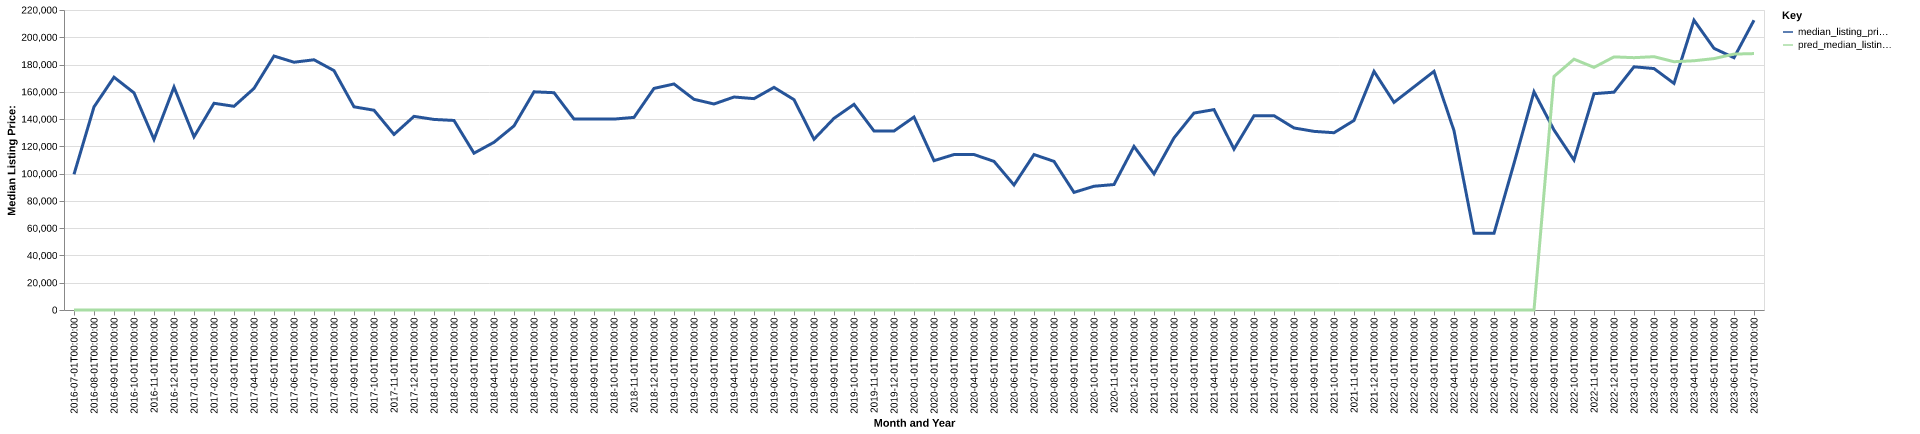

The table this chart was drawn from, first rows:
date, time_idx, median_listing_price, thirty_year_interest_rate_five, month, county_name, active_listing_count, median_days_on_market, pred_median_listing_price, month_year
2016-07-01, 0, 99500, 3.72, 7, franklin, ms, 16.0, 100.0, 0, Jul-2016
2016-08-01, 1, 148950, 3.73, 8, franklin, ms, 19.0, 118.0, 0, Aug-2016
2016-09-01, 2, 170725, 3.66, 9, franklin, ms, 19.0, 137.0, 0, Sep-2016
2016-10-01, 3, 159250, 3.64, 10, franklin, ms, 21.0, 130.0, 0, Oct-2016
2016-11-01, 4, 125125, 3.66, 11, franklin, ms, 21.0, 144.0, 0, Nov-2016
2016-12-01, 5, 163500, 3.48, 12, franklin, ms, 20.0, 125.0, 0, Dec-2016
2017-01-01, 6, 127000, 3.45, 1, franklin, ms, 17.0, 101.0, 0, Jan-2017
2017-02-01, 7, 151600, 3.5, 2, franklin, ms, 21.0, 100.0, 0, Feb-2017
2017-03-01, 8, 149375, 3.52, 3, franklin, ms, 22.0, 72.0, 0, Mar-2017
2017-04-01, 9, 162500, 4.03, 4, franklin, ms, 16.0, 117.0, 0, Apr-2017
2017-05-01, 10, 186250, 4.32, 5, franklin, ms, 12.0, 107.0, 0, May-2017
2017-06-01, 11, 181700, 4.2, 6, franklin, ms, 16.0, 120.0, 0, Jun-2017
2017-07-01, 12, 183500, 4.19, 7, franklin, ms, 21.0, 45.0, 0, Jul-2017
2017-08-01, 13, 175550, 4.3, 8, franklin, ms, 19.0, 70.0, 0, Aug-2017
2017-09-01, 14, 149000, 4.1, 9, franklin, ms, 12.0, 88.0, 0, Sep-2017
2017-10-01, 15, 146500, 4.05, 10, franklin, ms, 14.0, 75.0, 0, Oct-2017
2017-11-01, 16, 128750, 3.94, 11, franklin, ms, 18.0, 79.0, 0, Nov-2017
2017-12-01, 17, 142000, 4.03, 12, franklin, ms, 13.0, 103.0, 0, Dec-2017
2018-01-01, 18, 139750, 3.93, 1, franklin, ms, 16.0, 127.0, 0, Jan-2018
2018-02-01, 19, 139000, 3.83, 2, franklin, ms, 17.0, 147.0, 0, Feb-2018
2018-03-01, 20, 115000, 3.94, 3, franklin, ms, 18.0, 79.0, 0, Mar-2018
2018-04-01, 21, 123000, 3.95, 4, franklin, ms, 20.0, 88.0, 0, Apr-2018
2018-05-01, 22, 135000, 3.99, 5, franklin, ms, 20.0, 105.0, 0, May-2018
2018-06-01, 23, 160000, 4.15, 6, franklin, ms, 15.0, 90.0, 0, Jun-2018
2018-07-01, 24, 159350, 4.4, 7, franklin, ms, 16.0, 65.0, 0, Jul-2018
2018-08-01, 25, 140000, 4.46, 8, franklin, ms, 24.0, 30.0, 0, Aug-2018
2018-09-01, 26, 140000, 4.58, 9, franklin, ms, 25.0, 56.0, 0, Sep-2018
2018-10-01, 27, 140000, 4.66, 10, franklin, ms, 27.0, 86.0, 0, Oct-2018
2018-11-01, 28, 141250, 4.62, 11, franklin, ms, 24.0, 114.0, 0, Nov-2018
2018-12-01, 29, 162500, 4.54, 12, franklin, ms, 24.0, 145.0, 0, Dec-2018
2019-01-01, 30, 165750, 4.6, 1, franklin, ms, 24.0, 174.0, 0, Jan-2019
2019-02-01, 31, 154500, 4.72, 2, franklin, ms, 26.0, 194.0, 0, Feb-2019
2019-03-01, 32, 151071, 4.9, 3, franklin, ms, 24.0, 155.0, 0, Mar-2019
2019-04-01, 33, 156196, 4.94, 4, franklin, ms, 26.0, 83.0, 0, Apr-2019
2019-05-01, 34, 155000, 4.75, 5, franklin, ms, 29.0, 83.0, 0, May-2019
2019-06-01, 35, 163250, 4.51, 6, franklin, ms, 27.0, 107.0, 0, Jun-2019
2019-07-01, 36, 154250, 4.41, 7, franklin, ms, 26.0, 111.0, 0, Jul-2019
2019-08-01, 37, 125227, 4.41, 8, franklin, ms, 25.0, 104.0, 0, Aug-2019
2019-09-01, 38, 140568, 4.2, 9, franklin, ms, 25.0, 107.0, 0, Sep-2019
2019-10-01, 39, 150795, 4.14, 10, franklin, ms, 25.0, 102.0, 0, Oct-2019
2019-11-01, 40, 131250, 3.84, 11, franklin, ms, 23.0, 103.0, 0, Nov-2019
2019-12-01, 41, 131250, 3.81, 12, franklin, ms, 25.0, 107.0, 0, Dec-2019
2020-01-01, 42, 141500, 3.75, 1, franklin, ms, 18.0, 127.0, 0, Jan-2020
2020-02-01, 43, 109500, 3.73, 2, franklin, ms, 18.0, 146.0, 0, Feb-2020
2020-03-01, 44, 114000, 3.78, 3, franklin, ms, 20.0, 131.0, 0, Mar-2020
2020-04-01, 45, 114000, 3.75, 4, franklin, ms, 19.0, 82.0, 0, Apr-2020
2020-05-01, 46, 109000, 3.74, 5, franklin, ms, 18.0, 98.0, 0, May-2020
2020-06-01, 47, 91676, 3.72, 6, franklin, ms, 13.0, 132.0, 0, Jun-2020
2020-07-01, 48, 114000, 3.49, 7, franklin, ms, 13.0, 137.0, 0, Jul-2020
2020-08-01, 49, 109000, 3.65, 8, franklin, ms, 17.0, 115.0, 0, Aug-2020
2020-09-01, 50, 86250, 3.33, 9, franklin, ms, 15.0, 93.0, 0, Sep-2020
2020-10-01, 51, 90750, 3.28, 10, franklin, ms, 16.0, 89.0, 0, Oct-2020
2020-11-01, 52, 92000, 3.21, 11, franklin, ms, 13.0, 96.0, 0, Nov-2020
2020-12-01, 53, 119950, 3.07, 12, franklin, ms, 11.0, 125.0, 0, Dec-2020
2021-01-01, 54, 99900, 2.99, 1, franklin, ms, 9.0, 165.0, 0, Jan-2021
2021-02-01, 55, 126225, 2.93, 2, franklin, ms, 10.0, 123.0, 0, Feb-2021
2021-03-01, 56, 144425, 2.88, 3, franklin, ms, 7.0, 106.0, 0, Mar-2021
2021-04-01, 57, 146950, 2.84, 4, franklin, ms, 6.0, 123.0, 0, Apr-2021
2021-05-01, 58, 118000, 2.71, 5, franklin, ms, 4.0, 138.0, 0, May-2021
2021-06-01, 59, 142500, 2.79, 6, franklin, ms, 4.0, 69.0, 0, Jun-2021
... 25 more rows
